Photos from the image-classification dataset "data" in the GitHub repository Tharunya07/PCB-Defect-Detection. Its 7 classes are: missing hole, mouse bite, normal, open circuit, short circuit, spur, spurious copper.

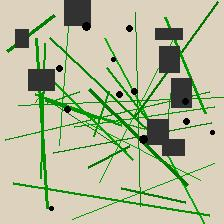
Label: missing hole

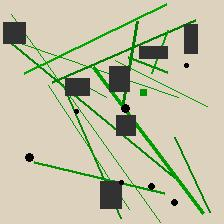
Label: spurious copper

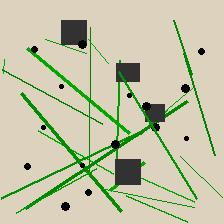
Label: short circuit

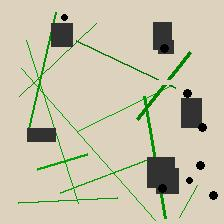
Label: open circuit

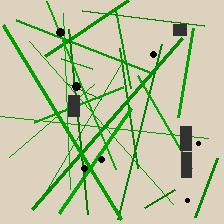
Label: normal

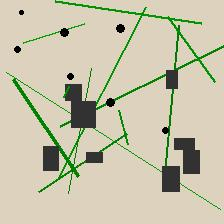
Label: spur
